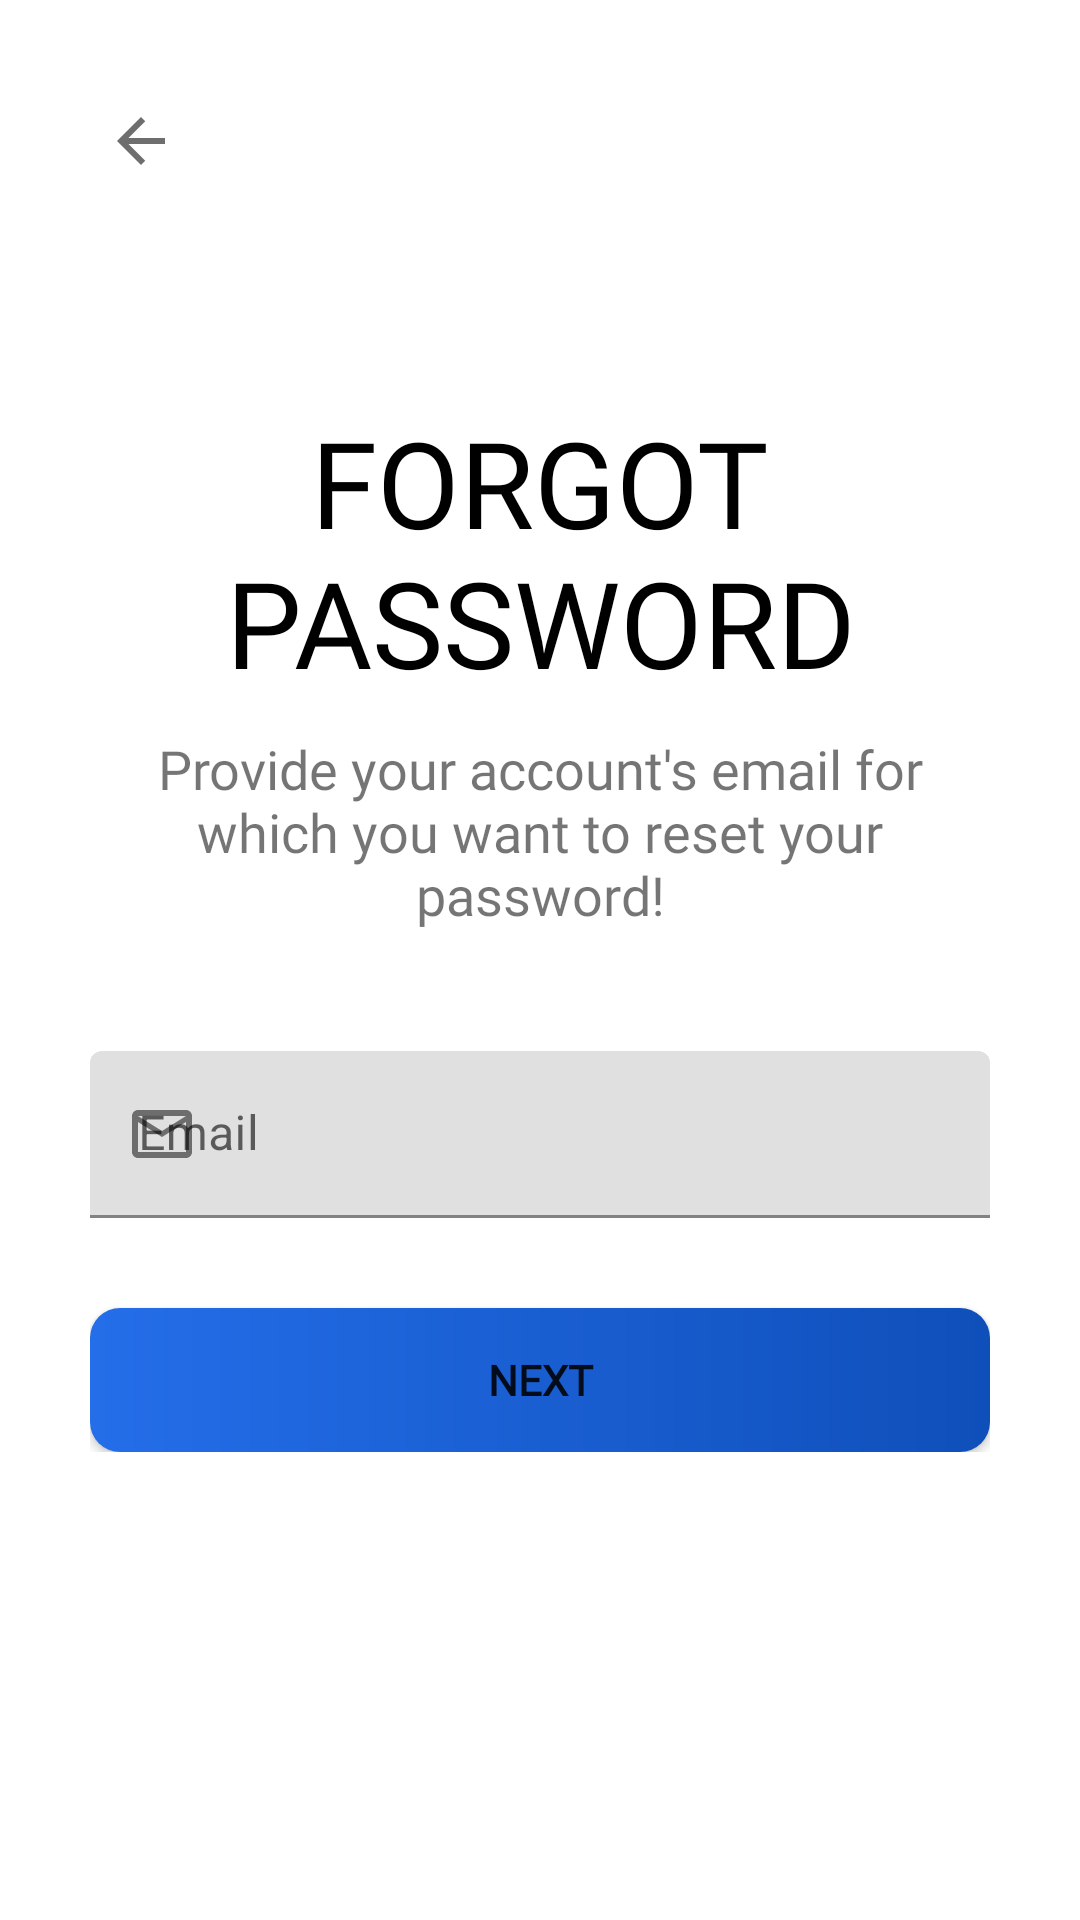

Android layout source for this screen:
<!-- AndroidManifest.xml: application theme AppTheme -->
<!-- res/layout/activity_forgot_password.xml -->
<?xml version="1.0" encoding="utf-8"?>
<ScrollView xmlns:android="http://schemas.android.com/apk/res/android"
    xmlns:app="http://schemas.android.com/apk/res-auto"
    xmlns:tools="http://schemas.android.com/tools"
    android:layout_width="match_parent"
    android:layout_height="match_parent"
    android:background="@color/white"
    android:padding="30dp"
    tools:context=".authentication.ForgotPassword">

    <LinearLayout
        android:layout_width="match_parent"
        android:layout_height="wrap_content"
        android:orientation="vertical">

        <ImageView
            android:layout_width="wrap_content"
            android:layout_height="wrap_content"
            android:padding="5dp"
            android:src="@drawable/ic_baseline_arrow_back_24" />

        <ImageView
            android:layout_width="wrap_content"
            android:layout_height="wrap_content"
            android:layout_gravity="center"
            android:layout_marginTop="50dp"
            android:padding="5dp"
            android:src="@drawable/forgot_password" />

        <TextView
            android:layout_width="wrap_content"
            android:layout_height="wrap_content"
            android:layout_gravity="center"
            android:layout_marginTop="10dp"
            android:fontFamily="@font/lato_black"
            android:gravity="center"
            android:text="@string/forgot_password"
            android:textAlignment="center"
            android:textAllCaps="true"
            android:textColor="@color/black"
            android:textSize="40sp" />

        <TextView
            android:layout_width="wrap_content"
            android:layout_height="wrap_content"
            android:layout_gravity="center"
            android:fontFamily="@font/lato"
            android:gravity="center"
            android:layout_marginTop="10dp"
            android:text="@string/forgot_password_details"
            android:textAlignment="center"
            android:textSize="18sp" />

        <com.google.android.material.textfield.TextInputLayout
            style="@style/Widget.MaterialComponents.TextInputLayout.FilledBox"
            android:layout_width="match_parent"
            android:layout_height="wrap_content"
            android:layout_marginTop="40dp"
            android:hint="@string/email"
            app:boxStrokeColor="@color/black"
            app:boxStrokeWidthFocused="2dp"
            app:endIconMode="clear_text"
            app:startIconDrawable="@drawable/ic_outline_mail_24">

            <com.google.android.material.textfield.TextInputEditText
                android:layout_width="match_parent"
                android:layout_height="wrap_content"
                android:textColor="@color/royal_blue" />

        </com.google.android.material.textfield.TextInputLayout>

        <Button
            android:layout_width="match_parent"
            android:layout_height="wrap_content"
            android:background="@drawable/button"
            android:text="@string/next"
            android:textStyle="bold"
            android:fontFamily="@font/lato_black"
            android:layout_marginTop="30dp"
            android:layout_gravity="center"/>

    </LinearLayout>

</ScrollView>
<!-- resources referenced by this layout -->
<resources>
  <color name="black">#FF000000</color>
  <color name="royal_blue">#246EE9</color>
  <color name="white">#FFFFFFFF</color>
  <!-- drawable button (drawable) -->
  <?xml version="1.0" encoding="utf-8"?>
  <shape xmlns:android="http://schemas.android.com/apk/res/android">
  
      <corners android:radius="10dp"/>
  
  
      <gradient android:startColor="@color/royal_blue"
          android:endColor="@color/royal_blue_dark" />
  
  
  
  </shape>
  <!-- drawable ic_baseline_arrow_back_24 (drawable) -->
  <vector android:alpha="0.95" android:autoMirrored="true"
      android:height="24dp" android:tint="?attr/colorControlNormal"
      android:viewportHeight="24" android:viewportWidth="24"
      android:width="24dp" xmlns:android="http://schemas.android.com/apk/res/android">
      <path android:fillColor="@android:color/white" android:pathData="M20,11H7.83l5.59,-5.59L12,4l-8,8 8,8 1.41,-1.41L7.83,13H20v-2z"/>
  </vector>
  <!-- drawable ic_outline_mail_24 (drawable) -->
  <vector android:alpha="0.95" android:height="24dp"
      android:tint="?attr/colorControlNormal" android:viewportHeight="24"
      android:viewportWidth="24" android:width="24dp" xmlns:android="http://schemas.android.com/apk/res/android">
      <path android:fillColor="@android:color/white" android:pathData="M20,4L4,4c-1.1,0 -1.99,0.9 -1.99,2L2,18c0,1.1 0.9,2 2,2h16c1.1,0 2,-0.9 2,-2L22,6c0,-1.1 -0.9,-2 -2,-2zM20,18L4,18L4,8l8,5 8,-5v10zM12,11L4,6h16l-8,5z"/>
  </vector>
  <string name="email">Email</string>
  <string name="forgot_password">Forgot Password</string>
  <string name="forgot_password_details">Provide your account\'s email for which you want to reset your password!</string>
  <string name="next">Next</string>
  <style name="AppTheme" parent="Theme.MaterialComponents.DayNight.NoActionBar">
          
          <item name="colorPrimary">@color/colorPrimary</item>
          <item name="colorPrimaryVariant">@color/colorPrimary</item>
          <item name="colorOnPrimary">@color/white</item>
          
          <item name="colorSecondary">@color/colorPrimaryVariant</item>
          <item name="colorSecondaryVariant">@color/teal_700</item>
          <item name="colorOnSecondary">@color/black</item>
          
          <item name="android:statusBarColor" tools:targetApi="l">@color/colorPrimary</item>
          
      </style>
  <color name="royal_blue_dark">#FF0F4FBA</color>
  <color name="colorPrimary">#00CED1</color>
  <color name="colorPrimaryVariant">#FF0F4FBA</color>
  <color name="teal_700">#FF018786</color>
</resources>
